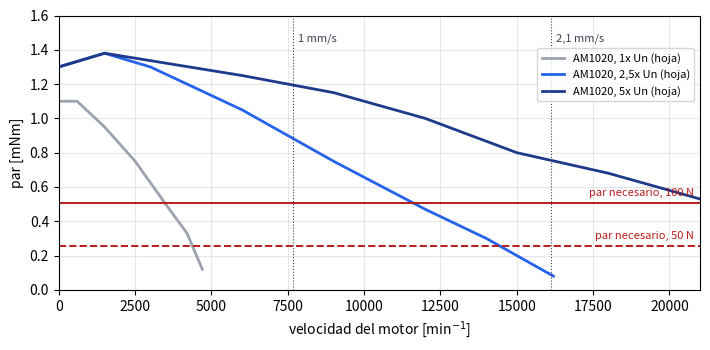

Write the Python code that produced this figure. (Note: this script raises an exception after producing the figure.)
#!/usr/bin/env python3
# -*- coding: utf-8 -*-
"""Nota 02489-00-MC003 - Selección del actuador del paralelogramo.

Uso (desde esta carpeta):
    python3 calculo.py        # escribe resultados.json y figuras/fig_*.pdf/png

Datos: hojas de datos oficiales en fuentes/ (FAULHABER ediciones 2026-07-28,
maxon 2025, PiezoMotor 2025-2026). La curva par-velocidad del AM1020 se
digitalizó a ojo de la figura «Possible operation areas» de EN_AM1020_FPS.pdf
(error de lectura del orden de ±0,05 mNm).

Calcula:
  1. Par de motor necesario en el husillo 3x0,5 con reductora:
       T_m = F p / (2 pi eta_screw eta_gear i)
     con los rendimientos MÁXIMOS de la hoja (optimista: el par real es mayor).
  2. Velocidad de motor para una velocidad de salida v: n_m = 60 v i / p.
  3. Margen del AM1020 frente a ese par, en la velocidad correspondiente.
  4. Tiempos de carrera.
  5. Alternativa maxon GPX 10 + husillo externo y alternativa de leva.
"""
import json
import math

import matplotlib
matplotlib.use('Agg')
import matplotlib.pyplot as plt  # noqa: E402
import numpy as np  # noqa: E402

P = 0.5e-3               # paso del husillo 3x0,5 [m]
ETA_S = 0.35             # rendimiento del husillo, máx. (hoja 10L/06L)
CARRERA = 8.0            # [mm]
F_REQ = 50.0             # [N]

# Hojas de datos FAULHABER (continuous / peak dyn / static / v cont / v peak / L2)
ACT = {
    '06L HL 64:1':    dict(i=64,   eta_g=0.70, Fc=15,  Fp=25,  Fs=80,  vc=1.6,  vp=2.1, diam=6),
    '06L HL 256:1':   dict(i=256,  eta_g=0.60, Fc=20,  Fp=30,  Fs=80,  vc=0.4,  vp=0.5, diam=6),
    '06L HL 1024:1':  dict(i=1024, eta_g=0.55, Fc=25,  Fp=35,  Fs=80,  vc=0.1,  vp=0.1, diam=6),
    '10L SL 64:1':    dict(i=64,   eta_g=0.70, Fc=15,  Fp=30,  Fs=60,  vc=1.6,  vp=2.1, diam=10),
    '10L SL 1024:1':  dict(i=1024, eta_g=0.55, Fc=40,  Fp=50,  Fs=60,  vc=0.1,  vp=0.1, diam=10),
    '10L HL 64:1':    dict(i=64,   eta_g=0.70, Fc=100, Fp=150, Fs=350, vc=1.0,  vp=2.1, diam=10),
    '10L HL 256:1':   dict(i=256,  eta_g=0.60, Fc=150, Fp=200, Fs=350, vc=0.3,  vp=0.5, diam=10),
    '10L HL 1024:1':  dict(i=1024, eta_g=0.55, Fc=200, Fp=250, Fs=350, vc=0.07, vp=0.1, diam=10),
}

# AM1020, curva digitalizada: (min-1, mNm)
AM1020 = {
    '1x Un':   [(0, 1.10), (600, 1.10), (1500, 0.95), (2500, 0.75), (3500, 0.50),
                (4200, 0.33), (4700, 0.12)],
    '2,5x Un': [(0, 1.30), (1500, 1.38), (3000, 1.30), (6000, 1.05), (9000, 0.75),
                (12000, 0.47), (14000, 0.30), (16200, 0.08)],
    '5x Un':   [(0, 1.30), (1500, 1.38), (6000, 1.25), (9000, 1.15), (12000, 1.00),
                (15000, 0.80), (18000, 0.68), (21000, 0.53)],
}
AM1020_HOLD = 1.6        # par de retención a corriente nominal [mNm]
DM0620_HOLD = 0.25       # [mNm]

# Alternativas (hojas de datos)
GPX10 = dict(Tc={1: 0.01, 2: 0.03, 3: 0.10, 4: 0.15, 5: 0.15},   # Nm
             axial_din=5.0)                                        # N
PIEZO = {  # fuerza de bloqueo [N], tamaño L x H x D [mm]
    'LL10': (6.5, (22, 19.3, 10.8)),
    'LT20': (20, (22, 21.8, 10.8)),
    'LT40': (40, (32.1, 24.2, 23.1)),
}
E_LEVA = 4.0e-3          # excentricidad [m]


def par_motor(F, a):
    return F * P / (2 * math.pi * ETA_S * a['eta_g'] * a['i']) * 1e3   # mNm


def rpm_motor(v, a):
    return 60 * v * 1e-3 * a['i'] / P


def am1020(rpm, curva):
    x, y = zip(*AM1020[curva])
    return float(np.interp(rpm, x, y, right=0.0))


def main():
    res = {'actuadores': {}}
    for k, a in ACT.items():
        res['actuadores'][k] = {
            'F_continua_N': a['Fc'], 'margen_vs_50N': round(a['Fc'] / F_REQ, 2),
            'par_motor_50N_mNm': round(par_motor(F_REQ, a), 3),
            'par_motor_Fc_mNm': round(par_motor(a['Fc'], a), 3),
            'rpm_motor_v_cont': round(rpm_motor(a['vc'], a)),
            't_8mm_cont_s': round(CARRERA / a['vc'], 1),
            't_8mm_pico_s': round(CARRERA / a['vp'], 1),
        }

    hl = ACT['10L HL 64:1']
    op = {}
    for nombre, v in (('v_cont_1mm_s', hl['vc']), ('v_pico_2p1mm_s', hl['vp'])):
        n = rpm_motor(v, hl)
        op[nombre] = {'rpm': round(n),
                      'par_disp_2p5x_mNm': round(am1020(n, '2,5x Un'), 2),
                      'par_disp_5x_mNm': round(am1020(n, '5x Un'), 2)}
    op['par_req_50N_mNm'] = round(par_motor(50, hl), 3)
    op['par_req_100N_mNm'] = round(par_motor(100, hl), 3)
    op['F_max_con_par_retencion_N'] = round(
        AM1020_HOLD * 1e-3 * 2 * math.pi * ETA_S * hl['eta_g'] * hl['i'] / P)
    res['am1020_10L_HL_64'] = op
    res['dm0620_06L_HL_64_par_15N_mNm'] = round(par_motor(15, ACT['06L HL 64:1']), 3)
    res['dm0620_par_retencion_mNm'] = DM0620_HOLD

    # maxon: empuje teórico con GPX 10 3 etapas y el mismo husillo
    res['maxon_GPX10_3et'] = {
        'T_cont_Nm': GPX10['Tc'][3],
        'empuje_teorico_N': round(2 * math.pi * ETA_S * GPX10['Tc'][3] / P),
        'carga_axial_admisible_N': GPX10['axial_din'],
    }
    # leva: par máximo en el eje (sin rozamiento) para F_REQ
    res['leva'] = {'e_mm': E_LEVA * 1e3, 'carrera_mm': 2 * E_LEVA * 1e3,
                   'par_max_50N_Nm': round(F_REQ * E_LEVA, 3),
                   'GPX10_T_cont_max_Nm': max(GPX10['Tc'].values())}
    res['piezo'] = {k: {'F_N': f, 'LxHxD_mm': d} for k, (f, d) in PIEZO.items()}

    with open('resultados.json', 'w', encoding='utf-8') as fh:
        json.dump(res, fh, indent=2, ensure_ascii=False)

    figura_curva(hl)
    figura_mapa()
    print(json.dumps({k: res[k] for k in res if k != 'actuadores'}, indent=1, ensure_ascii=False))
    for k, v in res['actuadores'].items():
        print(k, v)


def figura_curva(hl):
    fig, ax = plt.subplots(figsize=(7.2, 3.6))
    colores = {'1x Un': '#9CA3AF', '2,5x Un': '#2563EB', '5x Un': '#1E3A8A'}
    for c, pts in AM1020.items():
        x, y = zip(*pts)
        ax.plot(x, y, color=colores[c], lw=2, label=f'AM1020, {c} (hoja)')
    for F, ls in ((50, '--'), (100, '-')):
        ax.axhline(par_motor(F, hl), color='#B91C1C', ls=ls, lw=1.4)
        ax.text(20800, par_motor(F, hl) + 0.03, f'par necesario, {F} N', ha='right',
                va='bottom', color='#B91C1C', fontsize=8)
    for v in (hl['vc'], hl['vp']):
        n = rpm_motor(v, hl)
        ax.axvline(n, color='#374151', lw=0.8, ls=':')
        ax.text(n + 150, 1.45, f'{v:g} mm/s'.replace('.', ','), fontsize=8, color='#374151')
    ax.set_xlim(0, 21000)
    ax.set_ylim(0, 1.6)
    ax.set_xlabel('velocidad del motor [min$^{-1}$]')
    ax.set_ylabel('par [mNm]')
    ax.grid(alpha=0.3)
    ax.legend(fontsize=8, loc='upper right', bbox_to_anchor=(1, 0.9))
    fig.tight_layout()
    for ext in ('pdf', 'png'):
        fig.savefig(f'figuras/fig_par_am1020.{ext}', dpi=200)
    plt.close(fig)


def figura_mapa():
    # (nombre, ancho transversal máx. [mm], fuerza continua o de bloqueo [N], color)
    pts = [('06L HL + DM0620 (64:1)', 6, 15, '#9CA3AF'),
           ('06L HL (1024:1)', 6, 25, '#9CA3AF'),
           ('10L SL (1024:1)', 10, 40, '#9CA3AF'),
           ('10L HL + AM1020 (64:1)', 10, 100, '#B91C1C'),
           ('10L HL (1024:1)', 10, 200, '#6B7280'),
           ('LEGS LL10', 19.3, 6.5, '#2563EB'),
           ('LEGS LT20', 21.8, 20, '#2563EB'),
           ('LEGS LT40', 24.2, 40, '#2563EB')]
    fig, ax = plt.subplots(figsize=(7.2, 3.8))
    ax.axvspan(0, 12, ymin=0, ymax=1, color='#FDE68A', alpha=0.35, lw=0)
    ax.axhline(F_REQ, color='#B91C1C', ls='--', lw=1.2)
    ax.text(25.6, F_REQ * 1.07, 'requisito > 50 N', color='#B91C1C', fontsize=8, ha='right')
    ax.text(0.5, 330, 'ancho ≤ 12 mm', fontsize=8, color='#92400E', va='top')
    off = {'06L HL + DM0620 (64:1)': (6, -3), '06L HL (1024:1)': (6, 2),
           '10L SL (1024:1)': (6, -4), '10L HL + AM1020 (64:1)': (6, -4),
           '10L HL (1024:1)': (6, -4), 'LEGS LL10': (-6, 0), 'LEGS LT20': (-6, 0),
           'LEGS LT40': (-6, 0)}
    for n, x, y, c in pts:
        ax.scatter(x, y, s=46, color=c, zorder=3, edgecolor='white', lw=0.8)
        dx, dy = off[n]
        ax.annotate(n, (x, y), xytext=(dx, dy), textcoords='offset points', fontsize=8,
                    ha='left' if dx > 0 else 'right', va='center',
                    fontweight='bold' if 'AM1020' in n else 'normal')
    ax.set_yscale('log')
    ax.set_xlim(0, 26)
    ax.set_ylim(4, 400)
    ax.set_xlabel('ancho transversal máximo [mm]')
    ax.set_ylabel('fuerza continua / de bloqueo [N]')
    ax.grid(alpha=0.3, which='both')
    fig.tight_layout()
    for ext in ('pdf', 'png'):
        fig.savefig(f'figuras/fig_mapa_candidatos.{ext}', dpi=200)
    plt.close(fig)


if __name__ == '__main__':
    main()
